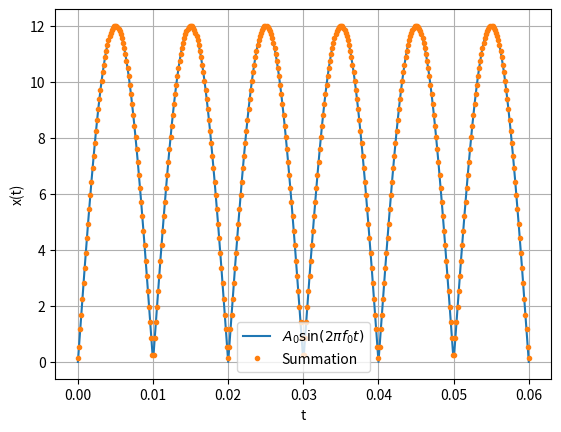

Python code for this plot: (Note: this script raises an exception after producing the figure.)
import numpy as np
import matplotlib.pyplot as plt

A = 12
f = 50
num_terms = 100


def c(k: int):
    if k % 2 == 1:
        return 0
    return (2 * A / np.pi) / (1 - k * k)


def a(k: int):
    if k == 0:
        return c(0)
    else:
        return c(k) + c(-k)


def b(k: int):
    return c(k) - c(-k)


def tk(k: int, t: float):
    return a(k) * np.cos(2 * np.pi * k * f * t) + \
           b(k) * np.sin(2 * np.pi * k * f * t)


def x(t: float):
    ans = 0
    for k in range(num_terms // 2):
        ans += tk(k, t)
    return ans


def main():
    N = 400  # number of samples
    t = np.linspace(0, 3 / f, N)
    x_t = np.vectorize(x)(t)

    plt.plot(t, A * np.abs(np.sin(2 * np.pi * f * t)))
    plt.plot(t, np.abs(x_t), '.')

    plt.grid()
    plt.xlabel('t')
    plt.ylabel('x(t)')
    plt.legend([r'$A_0 \sin(2\pi f_0 t)$', 'Summation'])

    plt.plot()
    plt.savefig("../figs/Ex2_4_verify_xt_real.pdf")
    plt.show()


if __name__ == '__main__':
    main()
